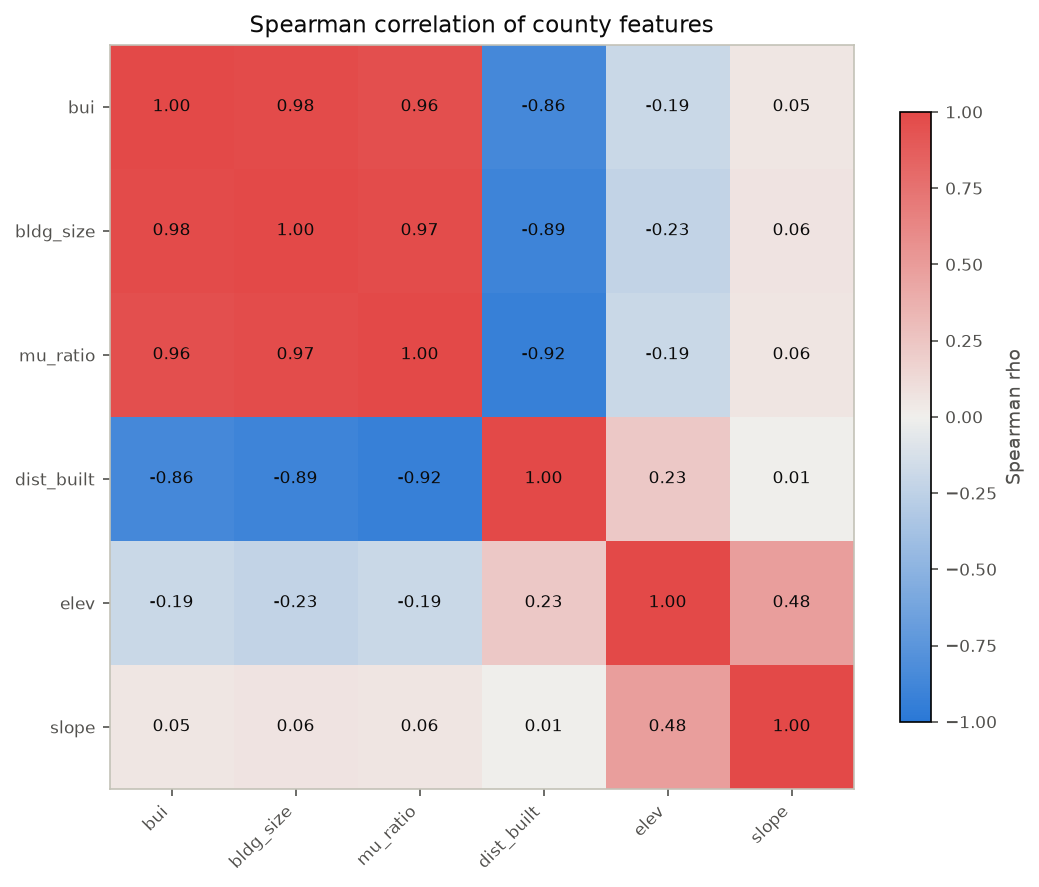

The data file committed next to this chart (first rows):
feature, bui, bldg_size, mu_ratio, dist_built, elev, slope
bui, 1.0, 0.9779, 0.9589, -0.8592, -0.189, 0.04829
bldg_size, 0.9779, 1.0, 0.9696, -0.8948, -0.2296, 0.06457
mu_ratio, 0.9589, 0.9696, 1.0, -0.922, -0.1945, 0.06085
dist_built, -0.8592, -0.8948, -0.922, 1.0, 0.231, 0.005209
elev, -0.189, -0.2296, -0.1945, 0.231, 1.0, 0.4768
slope, 0.04829, 0.06457, 0.06085, 0.005209, 0.4768, 1.0
